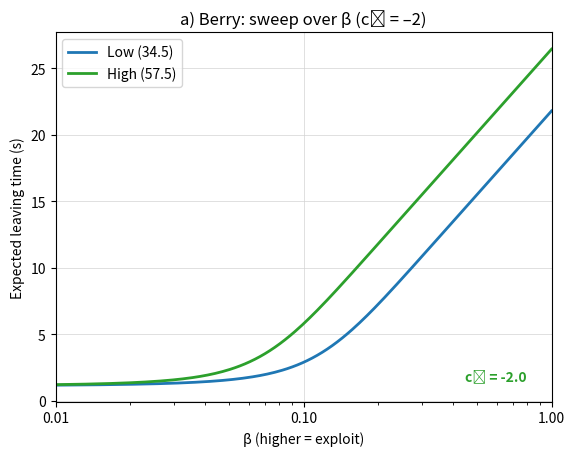
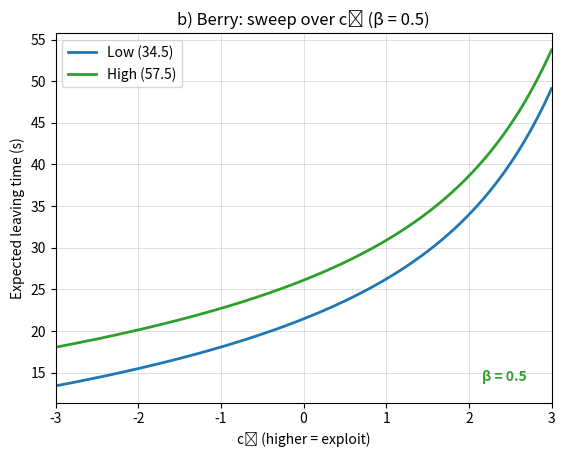
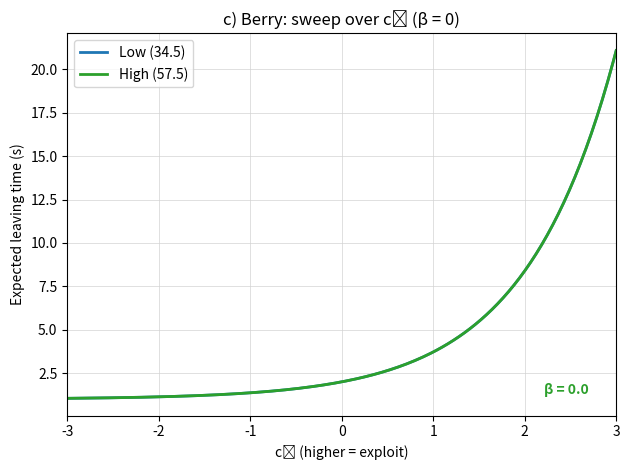

Here is the Python script that generated these plots, in order:
import numpy as np
import matplotlib.pyplot as plt

# Berry task parameters
lam     = 0.11
patches = [34.5, 57.5]
labels  = ['Low (34.5)', 'High (57.5)']
colors  = ['C0', 'C2']  # use C2 (green) for annotation

# Extended-c parameters
alpha    = 1.0
K        = 1/0.5
c0_ref   = -2.0
beta_b   = 0.5
beta_c   = 0.0

# Analytic E[T] under extended-c softmax
def analytic_ET(c0, beta, s, N=500):
    c_eff = c0 + K*(1 - alpha)
    t     = np.arange(1, N+1)
    g     = s * np.exp(-lam * t)
    logits= c_eff + beta * g
    pL    = 1/(1 + np.exp(logits))
    surv  = np.concatenate(([1.], np.cumprod(1 - pL)[:-1]))
    return np.dot(t, pL * surv)

plt.rcParams.update({
    'axes.facecolor':'white',
    'axes.grid':True,
    'grid.color':'lightgray',
    'grid.linestyle':'-',
    'grid.linewidth':0.5,
})

# Panel a) sweep β at c₀ = –2
betas = np.logspace(-2, 0, 200)
fig, ax = plt.subplots()
for s, col, lab in zip(patches, colors, labels):
    et = [analytic_ET(c0_ref, b, s) for b in betas]
    ax.semilogx(betas, et, color=col, lw=2, label=lab)

ax.set_xlim(1e-2,1e0)
ax.set_xticks([1e-2,1e-1,1e0])
ax.get_xaxis().set_major_formatter(plt.ScalarFormatter())
ax.set_xlabel('β (higher = exploit)')
ax.set_ylabel('Expected leaving time (s)')
ax.set_title('a) Berry: sweep over β (c₀ = –2)')
ax.legend(loc='upper left')
ax.text(0.95,0.05,f'c₀ = {c0_ref}', transform=ax.transAxes,
        color=colors[1], ha='right', va='bottom',
        fontsize=10, fontweight='bold')

# Panel b) sweep c₀ at β = 0.5
cs = np.linspace(-3, 3, 200)
fig, ax = plt.subplots()
for s, col, lab in zip(patches, colors, labels):
    et = [analytic_ET(c, beta_b, s) for c in cs]
    ax.plot(cs, et, color=col, lw=2, label=lab)

ax.set_xlim(-3,3)
ax.set_xticks(np.arange(-3,4,1))
ax.set_xlabel('c₀ (higher = exploit)')
ax.set_ylabel('Expected leaving time (s)')
ax.set_title('b) Berry: sweep over c₀ (β = 0.5)')
ax.legend(loc='upper left')
ax.text(0.95,0.05,f'β = {beta_b}', transform=ax.transAxes,
        color=colors[1], ha='right', va='bottom',
        fontsize=10, fontweight='bold')

# Panel c) sweep c₀ at β = 0
fig, ax = plt.subplots()
for s, col, lab in zip(patches, colors, labels):
    et = [analytic_ET(c, beta_c, s) for c in cs]
    ax.plot(cs, et, color=col, lw=2, label=lab)

ax.set_xlim(-3,3)
ax.set_xticks(np.arange(-3,4,1))
ax.set_xlabel('c₀ (higher = exploit)')
ax.set_ylabel('Expected leaving time (s)')
ax.set_title('c) Berry: sweep over c₀ (β = 0)')
ax.legend(loc='upper left')
ax.text(0.95,0.05,f'β = {beta_c}', transform=ax.transAxes,
        color=colors[1], ha='right', va='bottom',
        fontsize=10, fontweight='bold')

plt.tight_layout()
plt.show()

